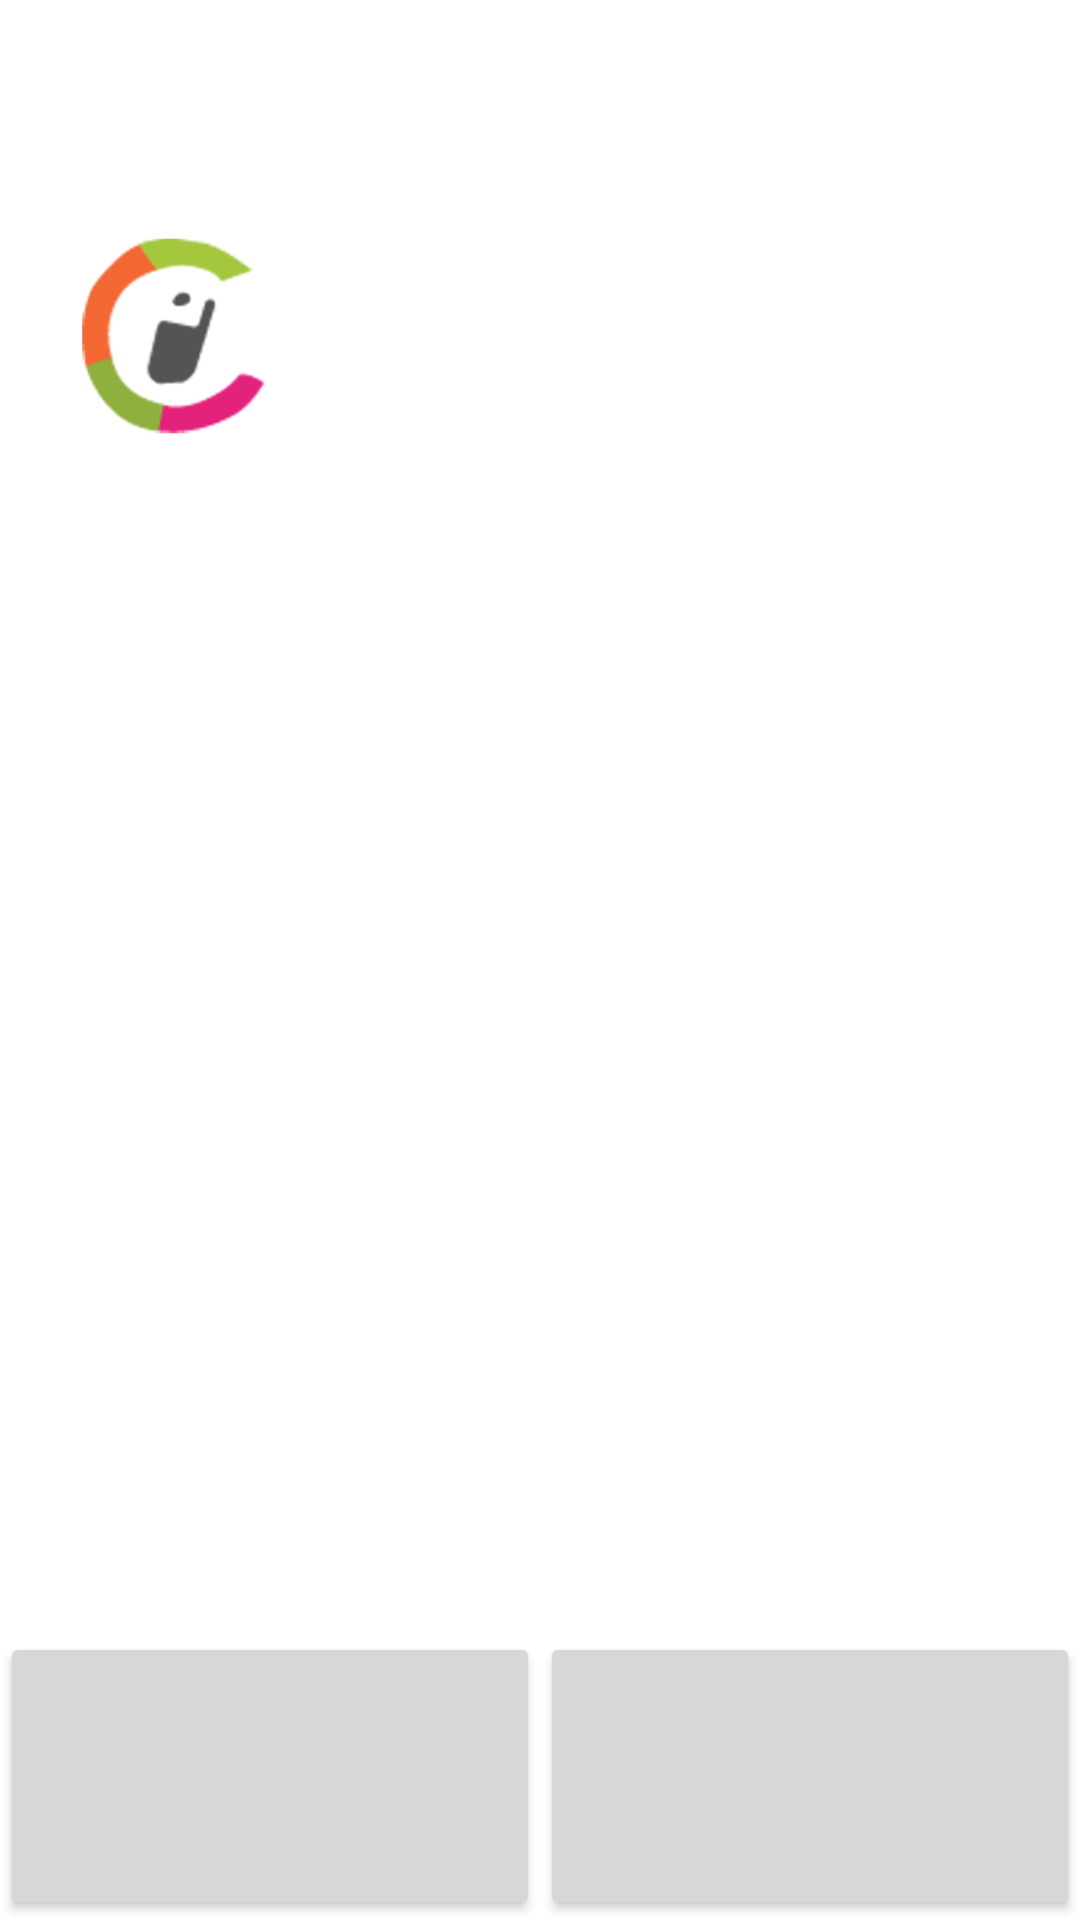

Write the Android layout XML for this screen, with the resource values it uses.
<!-- AndroidManifest.xml: fallback theme Theme.MaterialComponents.DayNight.NoActionBar -->
<!-- res/layout/wizard.xml -->
<?xml version="1.0" encoding="utf-8"?>
<LinearLayout
  xmlns:android="http://schemas.android.com/apk/res/android"
  android:layout_width="fill_parent"
  android:layout_height="fill_parent"
  android:weightSum="1.0"
  android:background="#ffffff"
  android:orientation="vertical">
	<LinearLayout xmlns:android="http://schemas.android.com/apk/res/android"
	android:layout_width="fill_parent"
  	android:layout_height="0dip"
 	android:layout_weight="0.1"
  	android:orientation="horizontal"
  	android:id="@+id/wizardStatusTrack"
  	android:layout_gravity="center_horizontal" />
   	<LinearLayout xmlns:android="http://schemas.android.com/apk/res/android"
	android:layout_width="fill_parent"
  	android:layout_height="0dip"
  	android:layout_gravity="center_vertical"
 	android:layout_weight="0.15"
 	android:weightSum="1.0"
  	android:orientation="horizontal">
  		<ImageView
  			android:layout_width="0dip"
  			android:layout_height="wrap_content"
  			android:layout_weight="0.25"
  			android:layout_marginLeft="20dip"
  			android:layout_marginRight="20dip"
  			android:src="@drawable/sm3cropped" />
  		<TextView 
  			android:layout_width="0dip"
  			android:layout_height="wrap_content"
  			android:layout_weight="0.75"
  			android:layout_gravity="center_vertical"
  			android:textSize="26dip"
  			android:textColor="#ff000000"
  			android:id="@+id/wizardTitle" android:gravity="center_vertical"/>
  	</LinearLayout>
	<ScrollView
		android:layout_width="fill_parent"
		android:layout_height="0dip"
		android:layout_weight="0.6"
		android:padding="10px"
		android:id="@+id/wizardDisplay" />
	<LinearLayout
	 	android:layout_width="fill_parent"
	 	android:layout_height="0dip"
	 	android:layout_weight="0.15"
	 	android:id="@+id/wizardNavigation"
	 	android:orientation="horizontal"
	 	android:weightSum="1.0"
	 	android:gravity="bottom">
	 		<Button
	 			android:layout_width="0dip"
	 			android:layout_height="fill_parent"
	 			android:layout_weight="0.5"
	 			android:id="@+id/wizardBackward" />
	 		<Button
	 			android:layout_width="0dip"
	 			android:layout_height="fill_parent"
	 			android:layout_weight="0.5"
	 			android:id="@+id/wizardForward" />
	 </LinearLayout>
</LinearLayout>
<!-- resources referenced by this layout -->
<resources>
  <!-- drawable sm3cropped: png bitmap (drawable-hdpi, 13843 bytes) -->
</resources>
